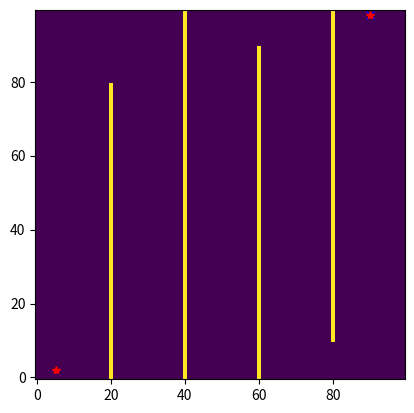

This chart was generated by the following Python code:
"""
[redacted]
Most significant changes made:
    - Change the unit of the parameters i.e. sx, sy, gx, gy.
    - A binary gridmap as input directly in stead of calculating it by obstacle positions.
"""

import math
import matplotlib.pyplot as plt
import numpy as np

class PathPlanner:

    def planning(self, sx, sy, gx, gy, obstacle_map):
        """
        path search
        :param sx: start x position [pix]
        :param sy: start y position [pix]
        :param gx: goal x position [pix]
        :param gy: goal y position [pix]
        :param obstacle_map: a binary 2d numpy array. The value of a iterm is Ture (obstacle) or False (free).
        :return:
                shortest_path: a list of grid positions (x, y) in pixels
        """
        raise NotImplementedError()

class AStarPlanner(PathPlanner):

    def __init__(self):
        self.motion = self.get_motion_model()
        self.obstacle_map = None

    def planning(self, sx, sy, gx, gy, obstacle_map, weight = 1.0, type = 'manhattan'):
        """
        A* path search
        :param sx: start x position [pix]
        :param sy: start y position [pix]
        :param gx: goal x position [pix]
        :param gy: goal y position [pix]
        :param obstacle_map: a binary 2d numpy array. The value of a iterm is Ture (obstacle) or False (free).
                the value of point(x, y) in the map is obstacle_map[y, x].
        :param weight: weight of heuristic
        :param type: name of the method to calculate heuristic term
        :return:
                shortest_path: a list of grid positions (x, y)
        """
        self.obstacle_map = obstacle_map
        start_node = self.Node(sx, sy, 0, -1, 0)
        goal_node = self.Node(gx, gy, 0, -1, 0)

        if self.__vertify_node(start_node) == False or self.__vertify_node(goal_node) == False:
            raise ValueError() # start or goal  is not valid

        open_set = dict() # open set, i.e. a set of nodes to be evaluated
        closed_set = dict() # closed set, i.e. a set of nodes already evaluated
        open_set[self.__calc_grid_index(start_node)] = start_node
        while True:
            if len(open_set) == 0:
                break

            c_id = min(open_set,   # find the index of a node which has the maximum score
                    key=lambda o: open_set[o].score)

            current = open_set[c_id] # the current node, i.e. the node which has the highest heuristic score in the open set.
            if current == goal_node: # find the goal
                goal_node.parent_index = current.parent_index
                goal_node.cost = current.cost
                break

            del open_set[c_id] # remove the current node from the open set
            closed_set[c_id] = current # add it to the closed set

            # expand search grid based on motion model
            for i, m in enumerate(self.motion):
                dx, dy, cost = m # increments of position and cost
                node = self.Node(current.x + dx, current.y + dy,  # new search node
                                 current.cost + cost, c_id, 0)       # cost and parent's id
                n_id = self.__calc_grid_index(node)

                if not self.__vertify_node(node): # not a valid node
                    continue

                if n_id in closed_set: # this node has been evaluated
                    continue

                node.score = node.cost + self.__calc_heristic(node, goal_node, weight = weight, type = type)
                if n_id not in open_set:
                    open_set[n_id] = node # add the new node in the open set to be evaluated
                else:
                    if open_set[n_id].cost > node.cost:
                        open_set[n_id] = node # update the node in open set with smaller cost


        return self.__calc_final_path(goal_node, closed_set)

    class Node:

        def __init__(self, x, y, cost, parent_index, score):
            self.x = x  # index of grid
            self.y = y  # index of grid
            self.cost = cost # cost of moving
            self.score = score # score = cost + heuristic
            self.parent_index = parent_index

        def __str__(self):
            return str(self.x) + "," + str(self.y) + "," + str(
                self.cost) + "," + str(self.parent_index)

        def __eq__(self, other):
            if self.x == other.x and self.y == other.y:
                return True
            else:
                return False

    def __calc_final_path(self, goal_node, closed_set):
        """
        Generate final course
        :param goal_node:
        :param closed_set:  a set of node already evaluated
        :return:
                shortest_path: a list of grid positions (x, y)
        """
        shortest_path = list()
        shortest_path.append((goal_node.x, goal_node.y))
        parent_index = goal_node.parent_index
        while parent_index != -1:
            n = closed_set[parent_index]
            shortest_path.append((n.x, n.y))
            parent_index = n.parent_index
        return shortest_path

    def __vertify_node(self, node):
        height, width = self.obstacle_map.shape
        # valid index check
        if node.x < 0 or node.x >= width or node.y < 0 or node.y >= height:
            return False

        # collision check
        if self.obstacle_map[node.y, node.x]:
            return False

        return True

    def __calc_grid_index(self, node):
        height, width = self.obstacle_map.shape
        n_id = width * node.y + node.x
        return n_id

    def get_motion_model(self):
        """
        Calculate next steps and costs in all directions
        :return: dx, dy, cost
        """
        sq2 = math.sqrt(2)
        motion = list()
        motion.append((1, 0, 1))
        motion.append((0, 1, 1))
        motion.append((-1, 0, 1))
        motion.append((0, -1, 1))
        motion.append((-1, -1, sq2))
        motion.append((-1, 1, sq2))
        motion.append((1, -1, sq2))
        motion.append((1, 1, sq2))
        return motion

    def __calc_heristic(self, n1, n2, weight = 1.0, type = 'manhattan'):
        """
        Calculate heuristic term
        :param n1: A Node object
        :param n2: A node object
        :param weight: weight of heuristic
        :param type: name of the method to calculate heuristic term
        :return: A heuristic value
        """
        if type == 'manhattan':
            d = n1.x - n2.x + n1.y - n2.y # manhattan distance
        elif type == 'euclidean':
            d = math.hypot(n1.x - n2.x, n1.y - n2.y)  # euclidean distance as heuristic term
        else:
            d = 0

        d = weight*d
        return d


if __name__ == '__main__':
    import time
    # Generate a 2d grid map
    map = np.full((100, 100), False, dtype=np.bool)
    for i in range(80):
        map[i, 20] = True
    for i in range(0, 100):
        map[i, 40] = True
    for i in range(90):
        map[i, 60] = True
    for i in range(10, 100):
        map[i, 80] = True

    start_time = time.time()
    # set start and goal
    start = [5, 2]  # x, y
    goal = [90,98]  # x, y
    # calculate shortest path
    astar = AStarPlanner()
    path = astar.planning(start[0], start[1], goal[0], goal[1], map, weight=5, type='euclidean')
    print ("time cost:", time.time()-start_time)
    plt.imshow(map, origin='lower')
    map[start[1], start[0]] = True
    map[goal[1], goal[0]] = True
    x, y = zip(*path)
    plt.plot(x, y, 'bx')

    plt.plot(start[0], start[1],'r*')
    plt.plot(goal[0], goal[1], 'r*')

    plt.show()
